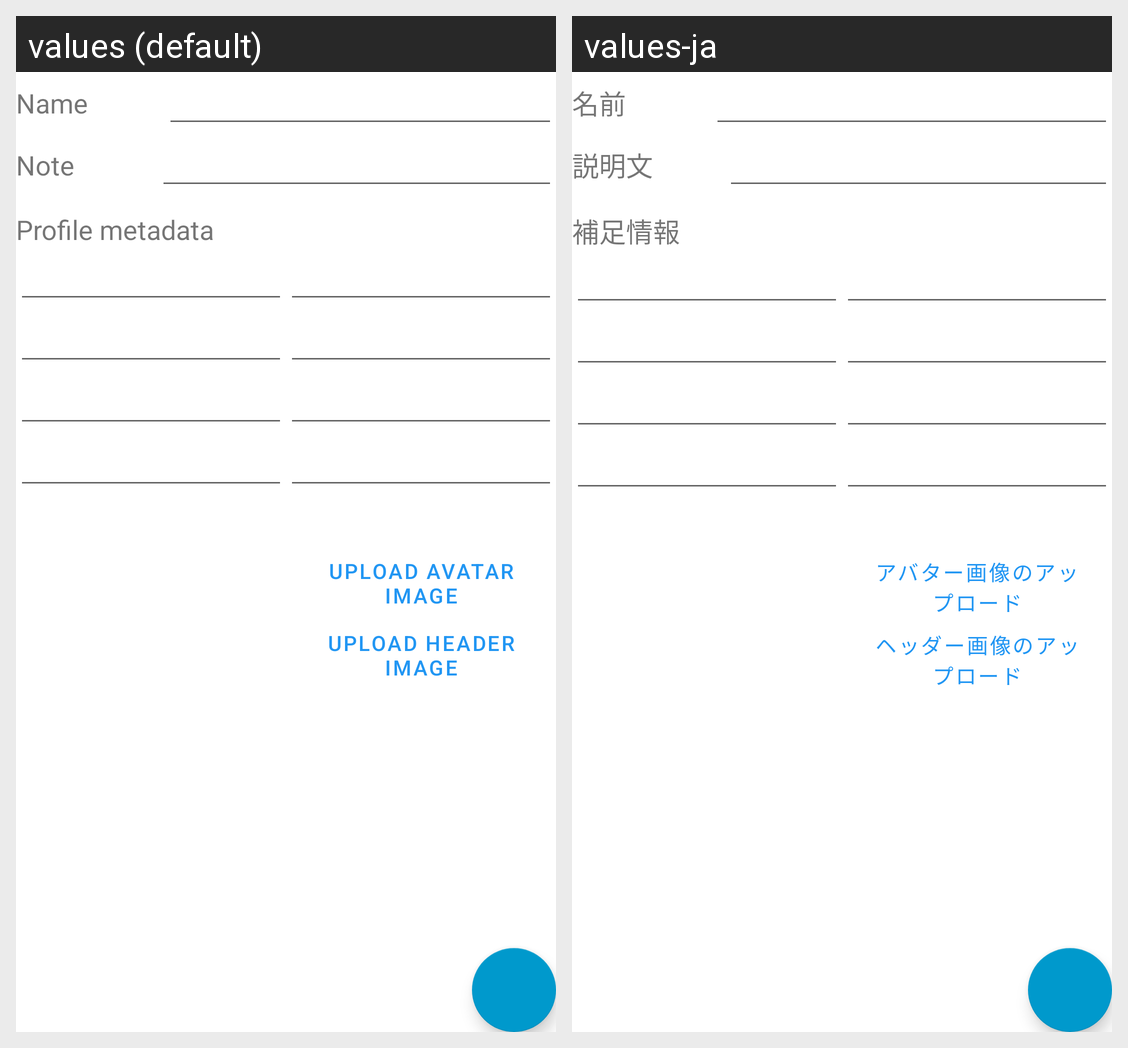

The Android screen above is rendered under two locales of the same app. Produce the string resources it draws, with the default and per-locale values.
Android screen res/layout/activity_account_info_update.xml rendered under 2 locales, left to right: values (default), values-ja. Device: Nexus 5 (rendered at 1080×1920; each locale shown at half size, 540×960, under a caption strip naming it); theme AppTheme.
Strings drawn on this screen, with the default value and each locale's value (text and hints the layout hard-codes, and strings that could not be matched under every locale, appear in the picture but are not listed):

name
  values: Name
  values-ja: 名前

note
  values: Note
  values-ja: 説明文

fields_attributes
  values: Profile metadata
  values-ja: 補足情報

upload_avater
  values: Upload avatar image
  values-ja: アバター画像のアップロード

upload_header
  values: Upload header image
  values-ja: ヘッダー画像のアップロード
